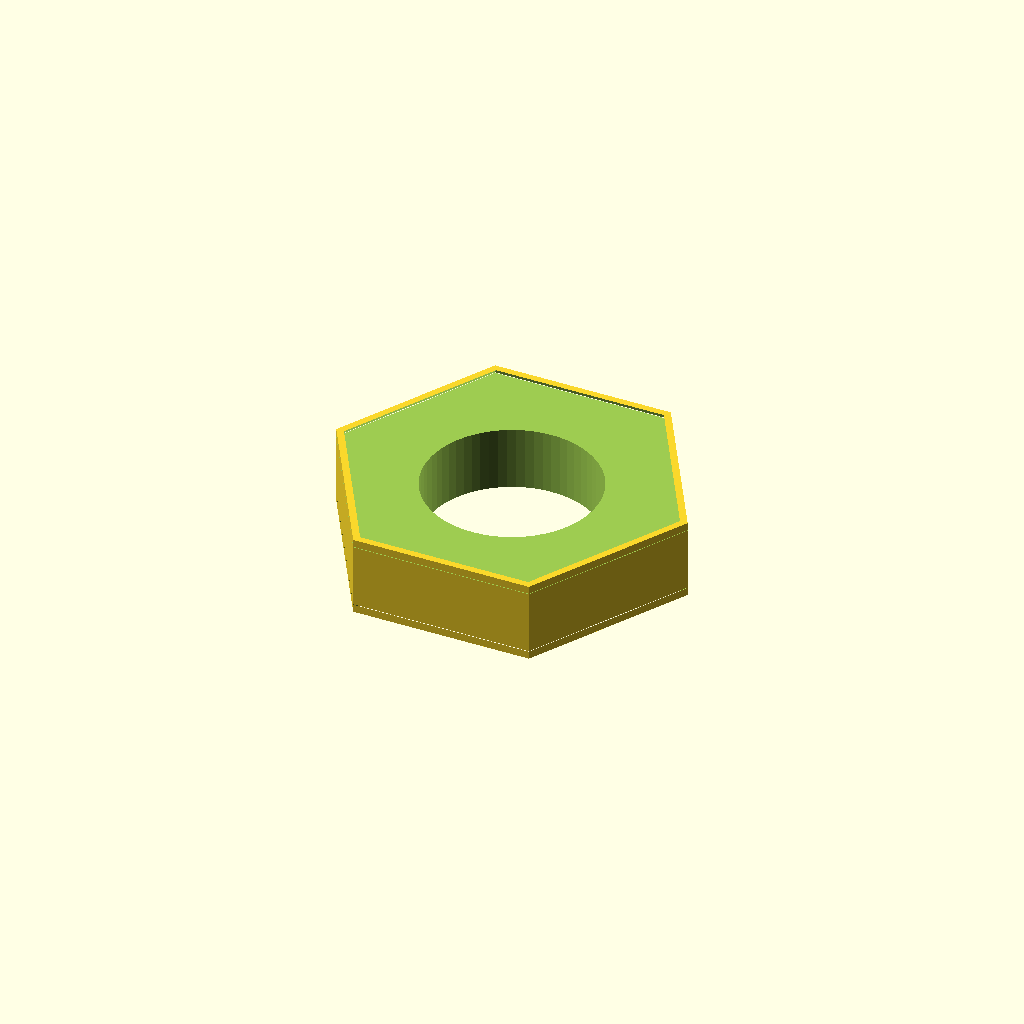
Cell 1: rendered with the file's own defaults.
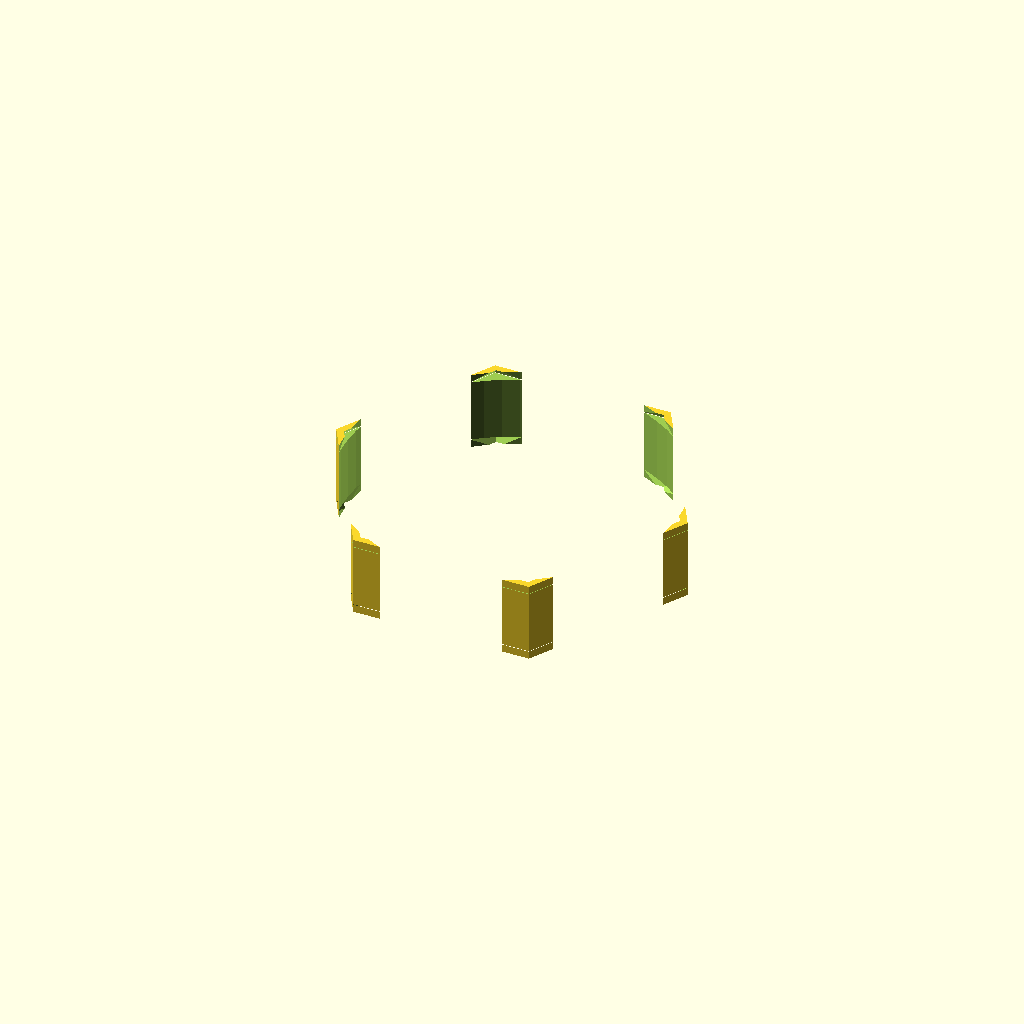
Cell 2: the same model with thread_diameter_mm = 12.
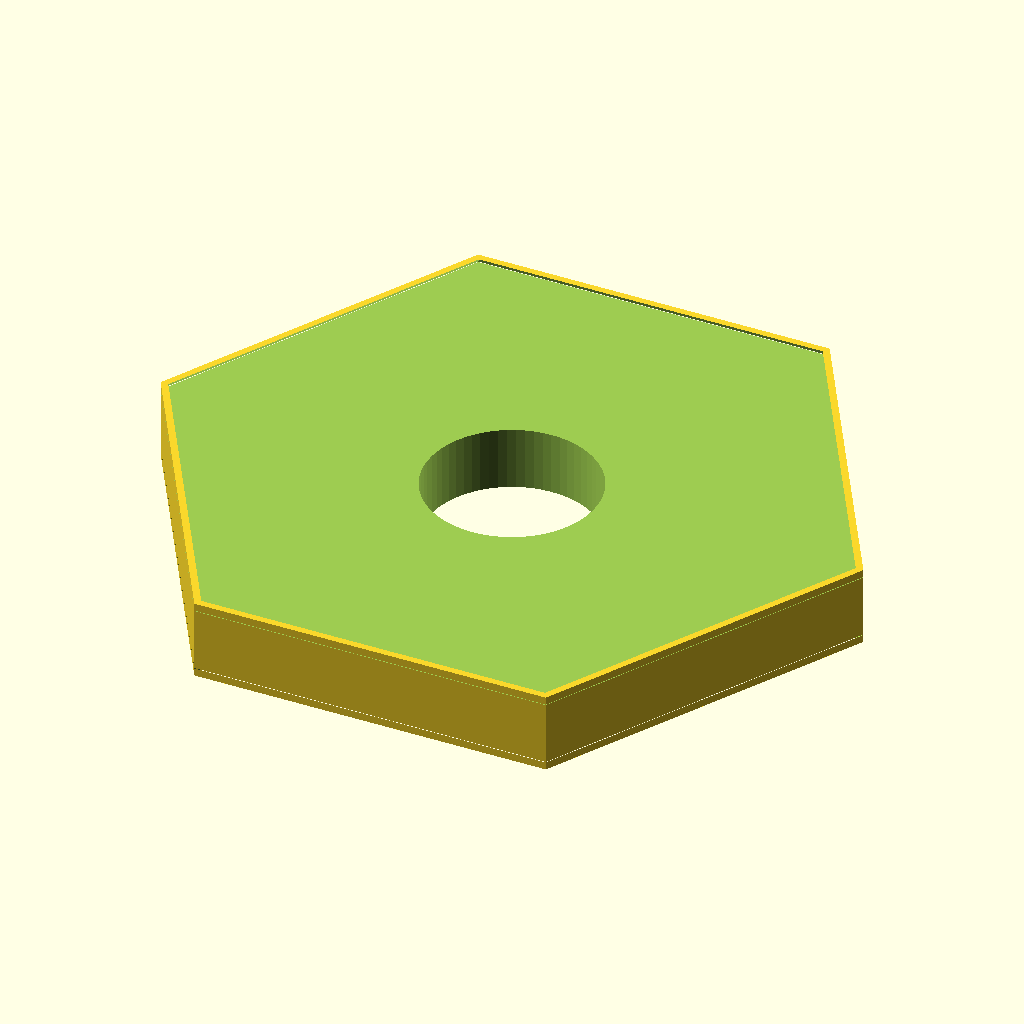
Cell 3: the same model with across_flats_mm = 23.
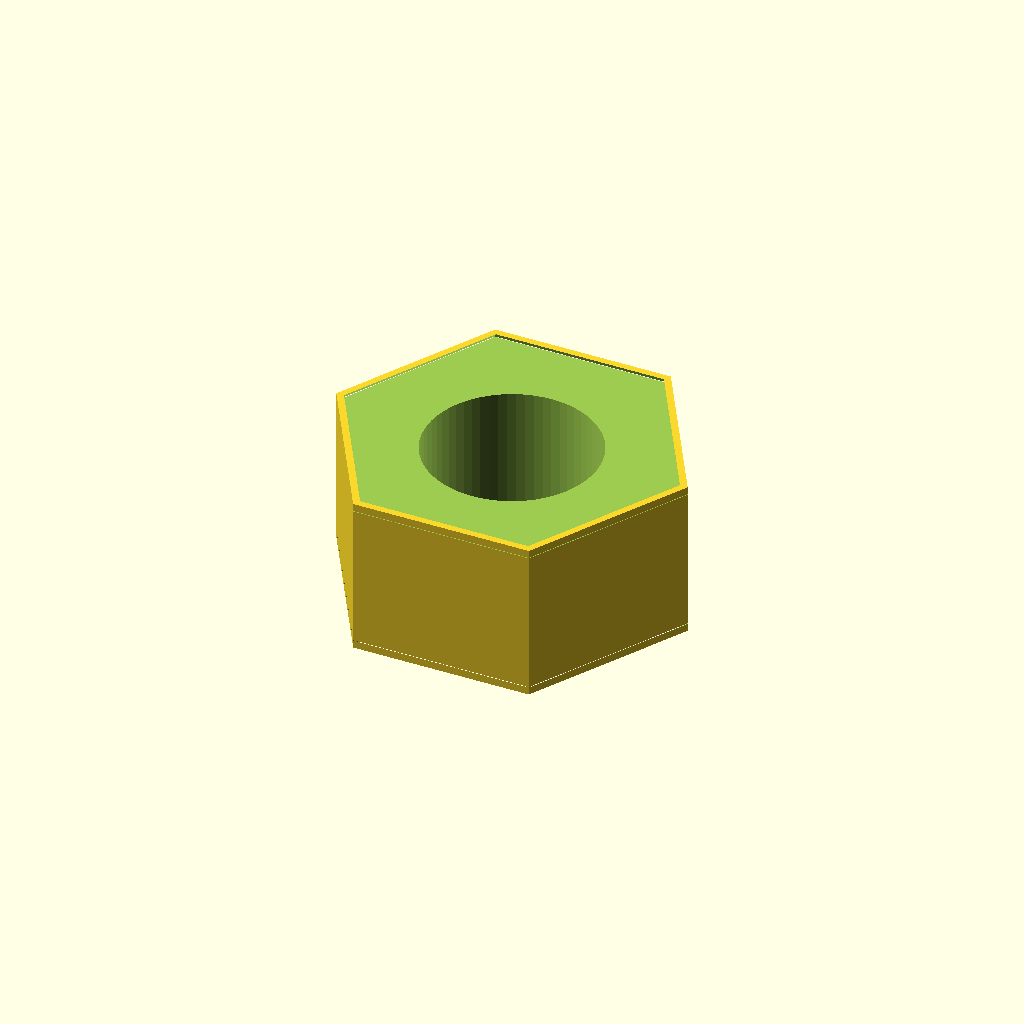
Cell 4: the same model with thickness_mm = 6.
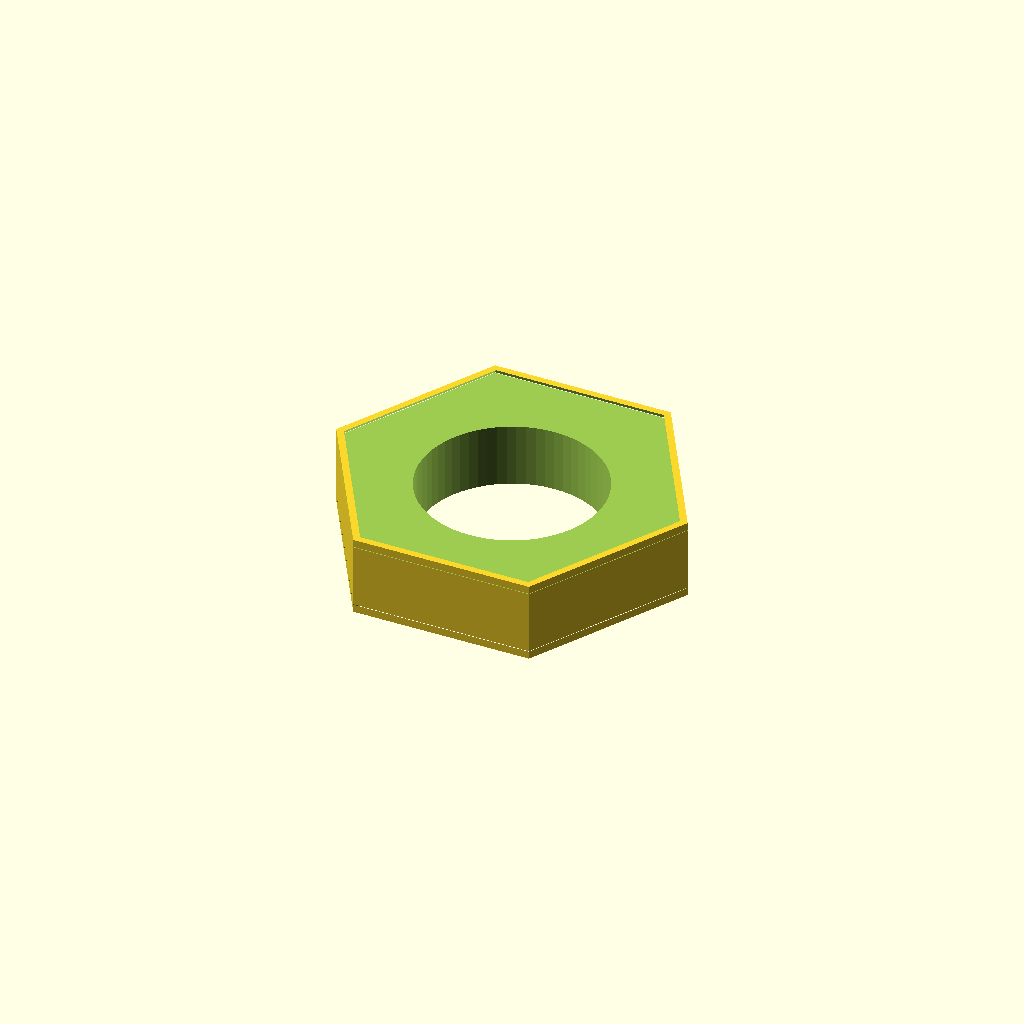
Cell 5 — hole_clearance_mm set to 0.8, the other parameters unchanged.
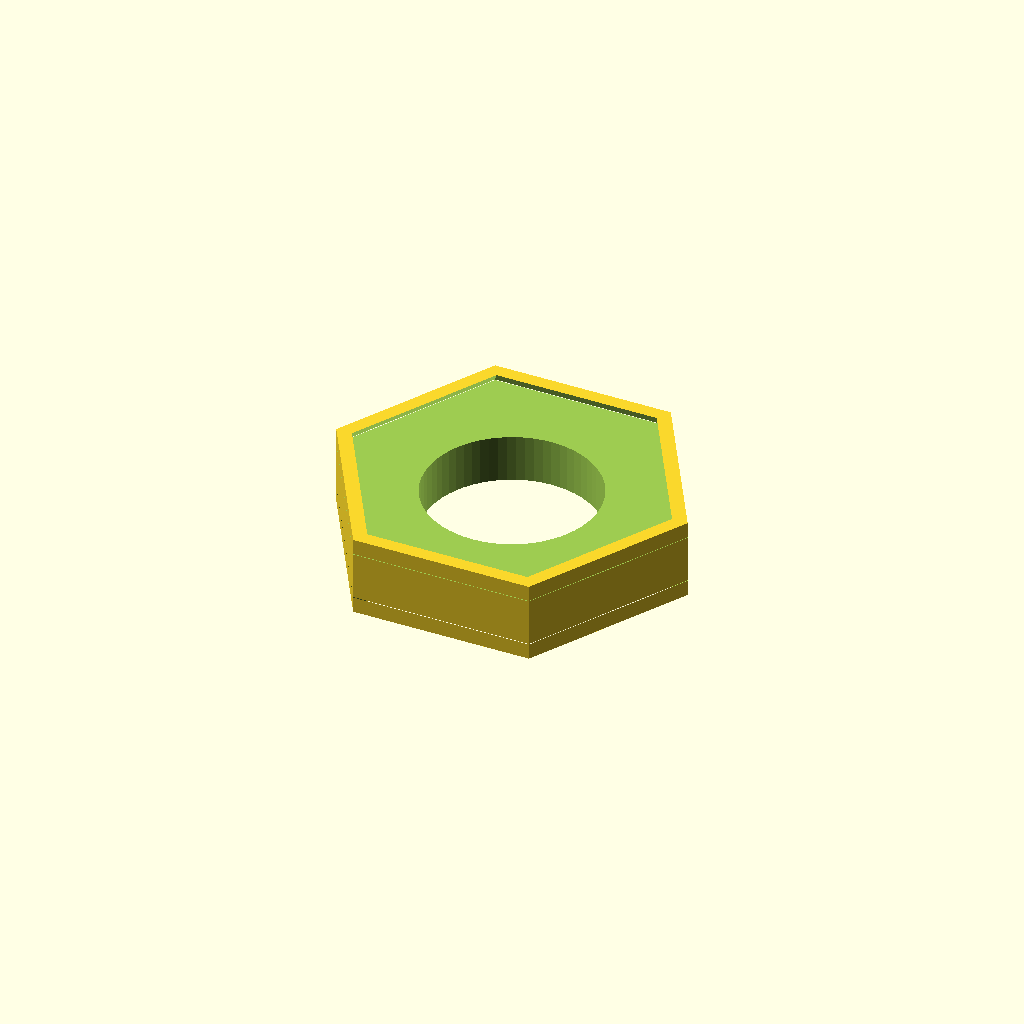
Cell 6: the same model with chamfer_mm = 0.6.
One fixed orthographic camera (rotation 55°, 0°, 25°; colour scheme Cornfield) for every cell.
The OpenSCAD source (results/nopscadlib/ablations/no_verification/scad/nut__M6_half_nut.scad):
// Hex nut for 6.0mm screws, 11.5mm across flats, 3.0mm thick
// One connected solid (nut only)

// Parameters
thread_diameter_mm = 6.0;      // screw major diameter
across_flats_mm    = 11.5;     // AF
thickness_mm       = 3.0;      // nut thickness

hole_clearance_mm  = 0.4;      // clearance for screw
chamfer_mm         = 0.3;      // edge chamfer
eps_mm             = 0.02;     // small epsilon for robust booleans

// Derived
hex_R = across_flats_mm / sqrt(3);                 // circumradius for $fn=6 gives correct across-flats
hole_r = (thread_diameter_mm + hole_clearance_mm)/2;

module hex_nut() {
    difference() {
        // Outer hex prism
        cylinder(r=hex_R, h=thickness_mm, center=true, $fn=6);

        // Through hole
        cylinder(r=hole_r, h=thickness_mm + 2*eps_mm, center=true, $fn=64);

        // Top chamfer (remove material)
        translate([0, 0, thickness_mm/2 - chamfer_mm/2])
            cylinder(r1=hex_R + eps_mm, r2=max(hex_R - chamfer_mm, 0.01),
                     h=chamfer_mm + eps_mm, center=true, $fn=6);

        // Bottom chamfer (remove material)
        translate([0, 0, -thickness_mm/2 + chamfer_mm/2])
            cylinder(r1=max(hex_R - chamfer_mm, 0.01), r2=hex_R + eps_mm,
                     h=chamfer_mm + eps_mm, center=true, $fn=6);
    }
}

hex_nut();
Parameter table extracted from the source (name, type, default, range or options):
thread_diameter_mm: number, default 6
across_flats_mm: number, default 11.5
thickness_mm: number, default 3
hole_clearance_mm: number, default 0.4
chamfer_mm: number, default 0.3
eps_mm: number, default 0.02
